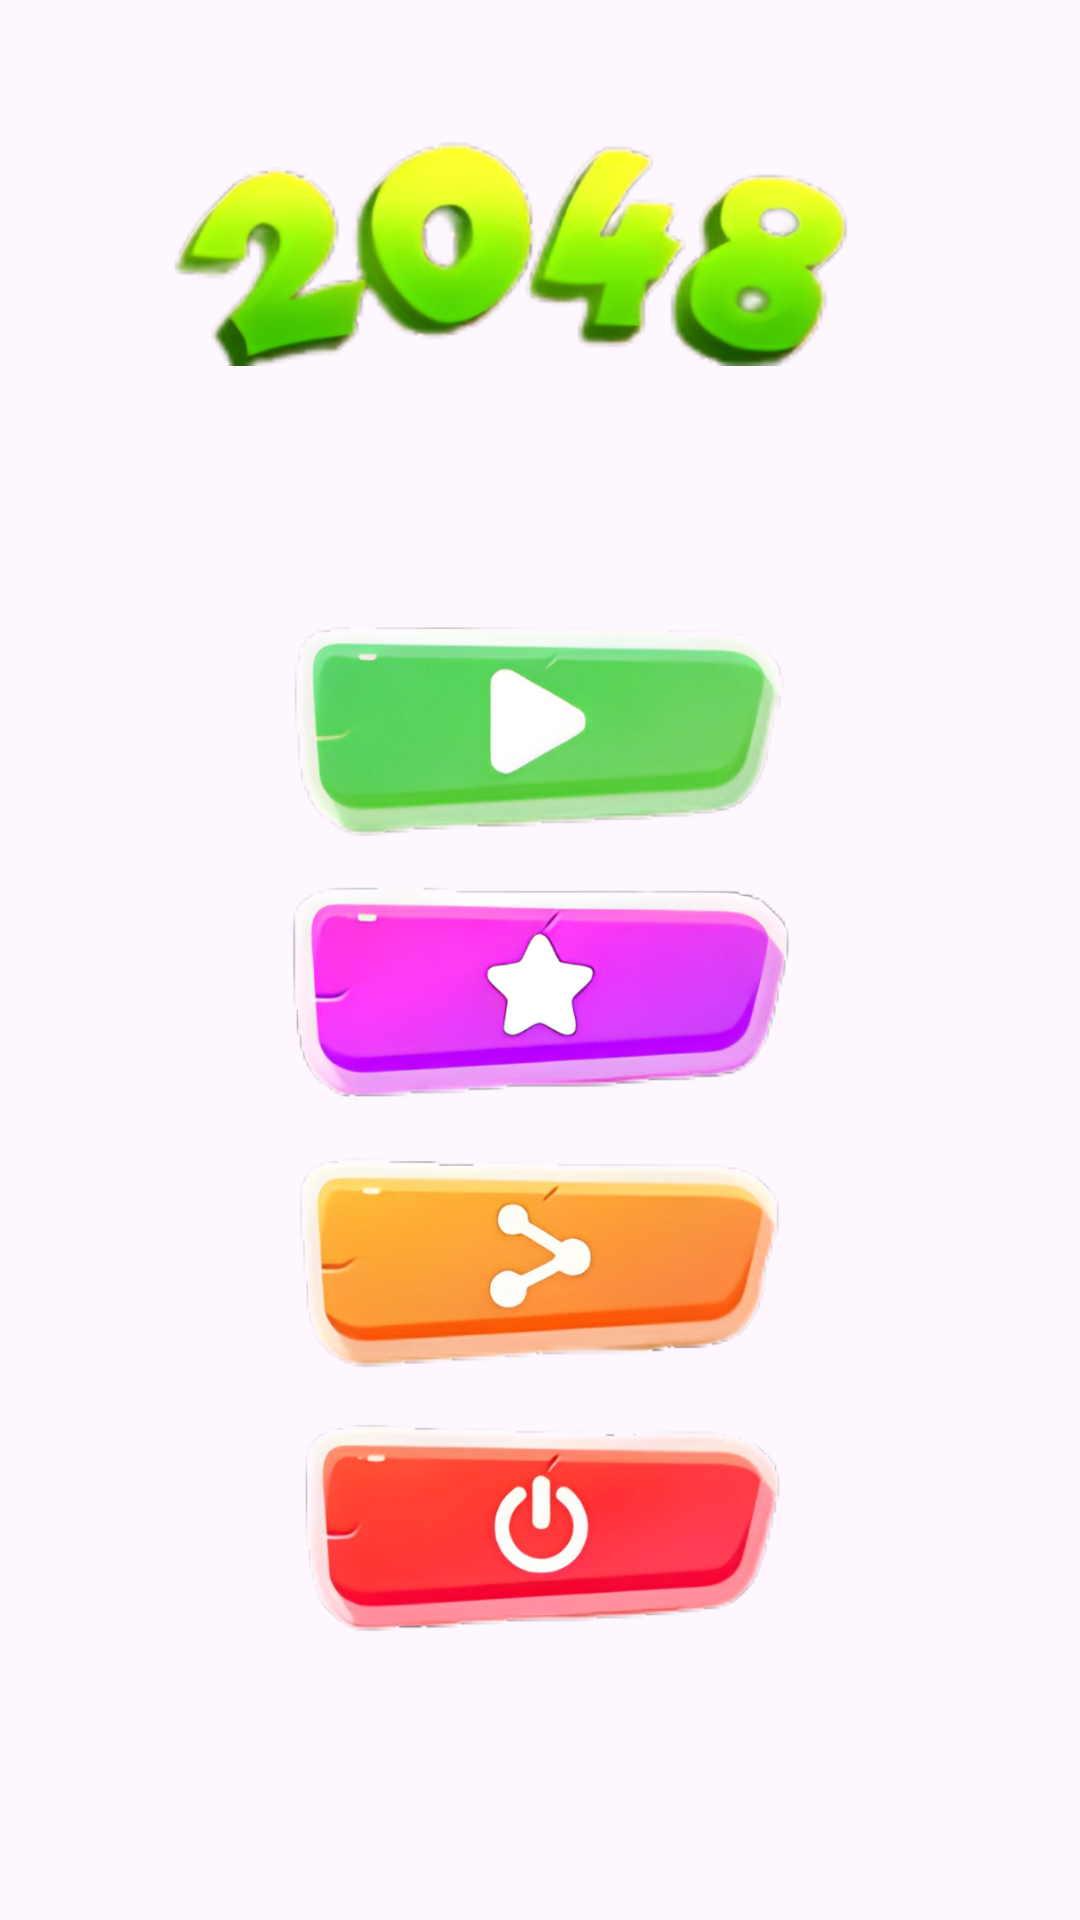

Layout XML and referenced resources for this Android screen:
<!-- AndroidManifest.xml: application theme Theme.MyGame22048 -->
<!-- res/layout/screen_start.xml -->
<?xml version="1.0" encoding="utf-8"?>
<androidx.constraintlayout.widget.ConstraintLayout xmlns:android="http://schemas.android.com/apk/res/android"
    xmlns:tools="http://schemas.android.com/tools"
    android:layout_width="match_parent"
    android:layout_height="match_parent"
    xmlns:app="http://schemas.android.com/apk/res-auto"
    android:background="@drawable/bg">


    <ImageView

        android:id="@+id/imageView"
        android:layout_width="250dp"
        android:layout_height="100dp"
        android:src="@drawable/image_2048"

        app:layout_constraintBottom_toTopOf="@+id/linearLayout"


        app:layout_constraintEnd_toEndOf="parent"
        app:layout_constraintHorizontal_bias="0.496"
        app:layout_constraintStart_toStartOf="parent"
        app:layout_constraintTop_toTopOf="parent"
        app:layout_constraintVertical_bias="0.335" />

    <LinearLayout
        android:id="@+id/linearLayout"
        android:layout_width="wrap_content"
        android:layout_height="wrap_content"
        android:orientation="vertical"
        android:padding="10dp"
        app:layout_constraintBottom_toBottomOf="parent"
        app:layout_constraintEnd_toEndOf="parent"
        app:layout_constraintHorizontal_bias="0.508"
        app:layout_constraintStart_toStartOf="parent"
        app:layout_constraintTop_toTopOf="parent"
        app:layout_constraintVertical_bias="0.701">

        <ImageView
            android:id="@+id/play_btn"
            android:layout_width="300dp"
            android:layout_height="73dp"
            android:src="@drawable/img1" />

        <ImageView
            android:id="@+id/resume_btn"
            android:layout_width="300dp"
            android:layout_height="73dp"
            android:layout_marginTop="16dp"
            android:src="@drawable/img2" />

        <ImageView
            android:id="@+id/buy_btn"
            android:layout_width="300dp"
            android:layout_height="73dp"
            android:layout_marginTop="16dp"
            android:src="@drawable/img3" />

        <ImageView
            android:id="@+id/exit_bnt"
            android:layout_width="300dp"
            android:layout_height="73dp"
            android:layout_marginTop="16dp"
            android:src="@drawable/img4" />

    </LinearLayout>


</androidx.constraintlayout.widget.ConstraintLayout>
<!-- resources referenced by this layout -->
<resources>
  <!-- drawable image_2048: png bitmap (drawable, 141792 bytes) -->
  <!-- drawable img1: png bitmap (drawable, 132133 bytes) -->
  <!-- drawable img2: png bitmap (drawable, 134873 bytes) -->
  <!-- drawable img3: png bitmap (drawable, 141112 bytes) -->
  <!-- drawable img4: png bitmap (drawable, 139115 bytes) -->
  <style name="Theme.MyGame22048" parent="Base.Theme.MyGame22048" />
  <style name="Base.Theme.MyGame22048" parent="Theme.Material3.DayNight.NoActionBar">
  
          <item name="colorPrimary">#7B502D</item>
      </style>
</resources>
